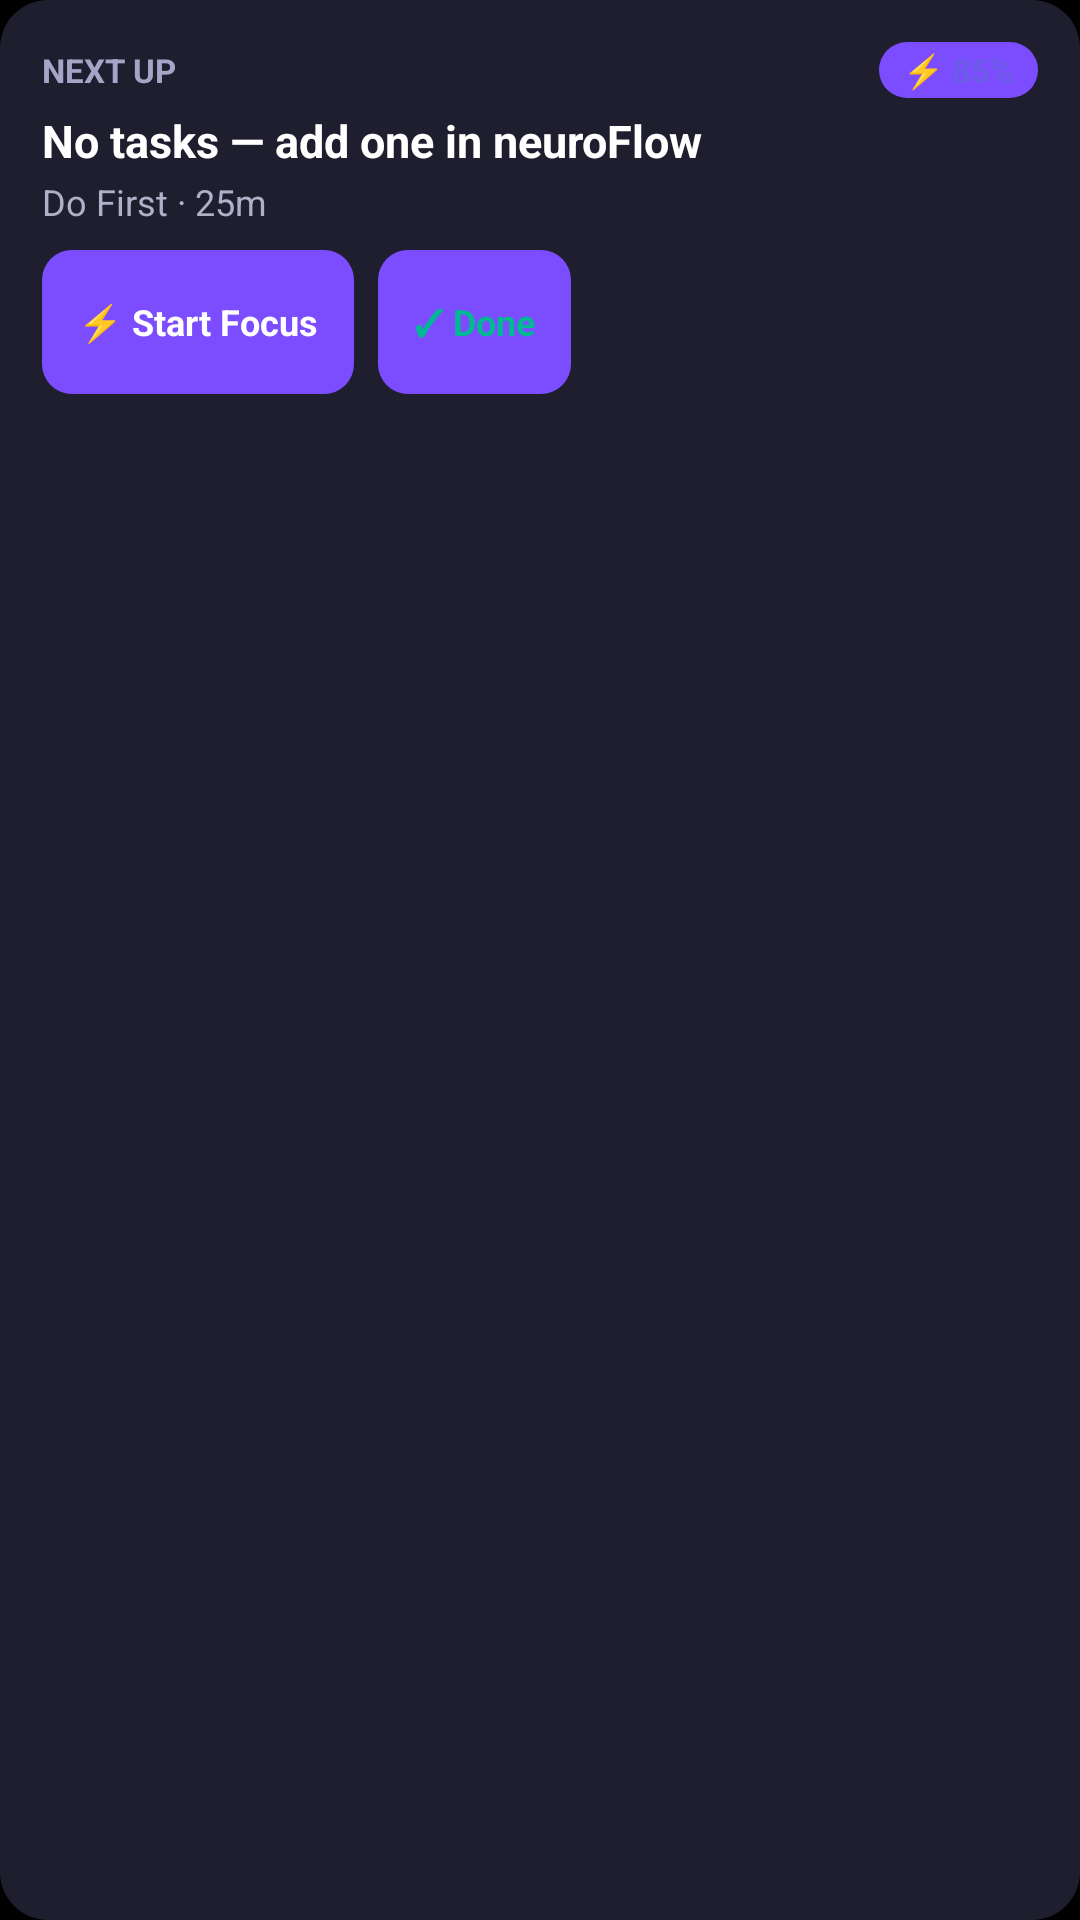

Android layout source for this screen:
<!-- AndroidManifest.xml: application theme Theme.NeuroFlow -->
<!-- res/layout/widget_next_action.xml -->
<?xml version="1.0" encoding="utf-8"?>
<LinearLayout xmlns:android="http://schemas.android.com/apk/res/android"
    android:id="@+id/widget_next_action_container"
    android:layout_width="match_parent"
    android:layout_height="match_parent"
    android:orientation="vertical"
    android:padding="14dp"
    android:background="@drawable/widget_background">

    <LinearLayout
        android:layout_width="match_parent"
        android:layout_height="wrap_content"
        android:orientation="horizontal"
        android:gravity="center_vertical">

        <TextView
            android:layout_width="0dp"
            android:layout_height="wrap_content"
            android:layout_weight="1"
            android:text="NEXT UP"
            android:textColor="#A5A5C7"
            android:textSize="11sp"
            android:textStyle="bold" />

        <TextView
            android:id="@+id/widget_energy_pill"
            android:layout_width="wrap_content"
            android:layout_height="wrap_content"
            android:text="⚡ 85%"
            android:textColor="#6C5CE7"
            android:textSize="11sp"
            android:textStyle="bold"
            android:background="@drawable/widget_button_bg"
            android:paddingStart="8dp"
            android:paddingEnd="8dp"
            android:paddingTop="2dp"
            android:paddingBottom="2dp" />
    </LinearLayout>

    <TextView
        android:id="@+id/widget_next_task_title"
        android:layout_width="match_parent"
        android:layout_height="wrap_content"
        android:text="No tasks — add one in neuroFlow"
        android:textColor="#FFFFFF"
        android:textSize="15sp"
        android:textStyle="bold"
        android:maxLines="2"
        android:ellipsize="end"
        android:layout_marginTop="4dp" />

    <TextView
        android:id="@+id/widget_next_task_meta"
        android:layout_width="match_parent"
        android:layout_height="wrap_content"
        android:text="Do First · 25m"
        android:textColor="#B0B0C8"
        android:textSize="12sp"
        android:layout_marginTop="2dp" />

    <LinearLayout
        android:id="@+id/widget_button_row"
        android:layout_width="wrap_content"
        android:layout_height="wrap_content"
        android:orientation="horizontal"
        android:layout_marginTop="8dp">

        <LinearLayout
            android:id="@+id/widget_next_start_button"
            android:layout_width="wrap_content"
            android:layout_height="48dp"
            android:orientation="horizontal"
            android:gravity="center"
            android:background="@drawable/widget_button_bg"
            android:paddingStart="12dp"
            android:paddingEnd="12dp"
            android:minHeight="48dp">

            <TextView
                android:layout_width="wrap_content"
                android:layout_height="wrap_content"
                android:text="⚡ Start Focus"
                android:textColor="#FFFFFF"
                android:textSize="12sp"
                android:textStyle="bold" />
        </LinearLayout>

        <LinearLayout
            android:id="@+id/widget_complete_button"
            android:layout_width="wrap_content"
            android:layout_height="48dp"
            android:orientation="horizontal"
            android:gravity="center"
            android:background="@drawable/widget_button_bg"
            android:paddingStart="12dp"
            android:paddingEnd="12dp"
            android:layout_marginStart="8dp"
            android:minHeight="48dp">

            <TextView
                android:layout_width="wrap_content"
                android:layout_height="wrap_content"
                android:text="✓ Done"
                android:textColor="#00B894"
                android:textSize="12sp"
                android:textStyle="bold" />
        </LinearLayout>
    </LinearLayout>

</LinearLayout>
<!-- resources referenced by this layout -->
<resources>
  <!-- drawable widget_background (drawable) -->
  <?xml version="1.0" encoding="utf-8"?>
  <shape xmlns:android="http://schemas.android.com/apk/res/android"
      android:shape="rectangle">
      <corners android:radius="16dp" />
      <solid android:color="#1E1E2E" />
  </shape>
  <!-- drawable widget_button_bg (drawable) -->
  <?xml version="1.0" encoding="utf-8"?>
  <shape xmlns:android="http://schemas.android.com/apk/res/android"
      android:shape="rectangle">
      <corners android:radius="10dp" />
      <solid android:color="#7C4DFF" />
  </shape>
  <style name="Theme.NeuroFlow" parent="android:Theme.Material.NoActionBar">
          <item name="android:windowBackground">@android:color/black</item>
          <item name="android:statusBarColor">@android:color/black</item>
          <item name="android:navigationBarColor">@android:color/black</item>
      </style>
</resources>
